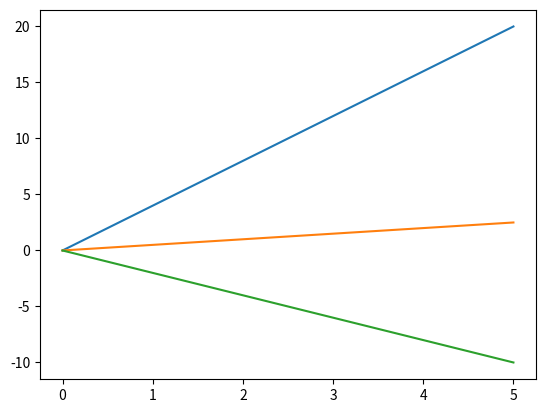

The script that saved this image:
import matplotlib.pyplot as plt
import numpy as np

x = np.asarray([0, 1, 2, 3, 4, 5])
y = 4 * x
plt.plot(x, y)
plt.show()

y = 0.5 * x
plt.plot(x, y)
plt.show()

y = -2 * x
plt.plot(x, y)
plt.show()